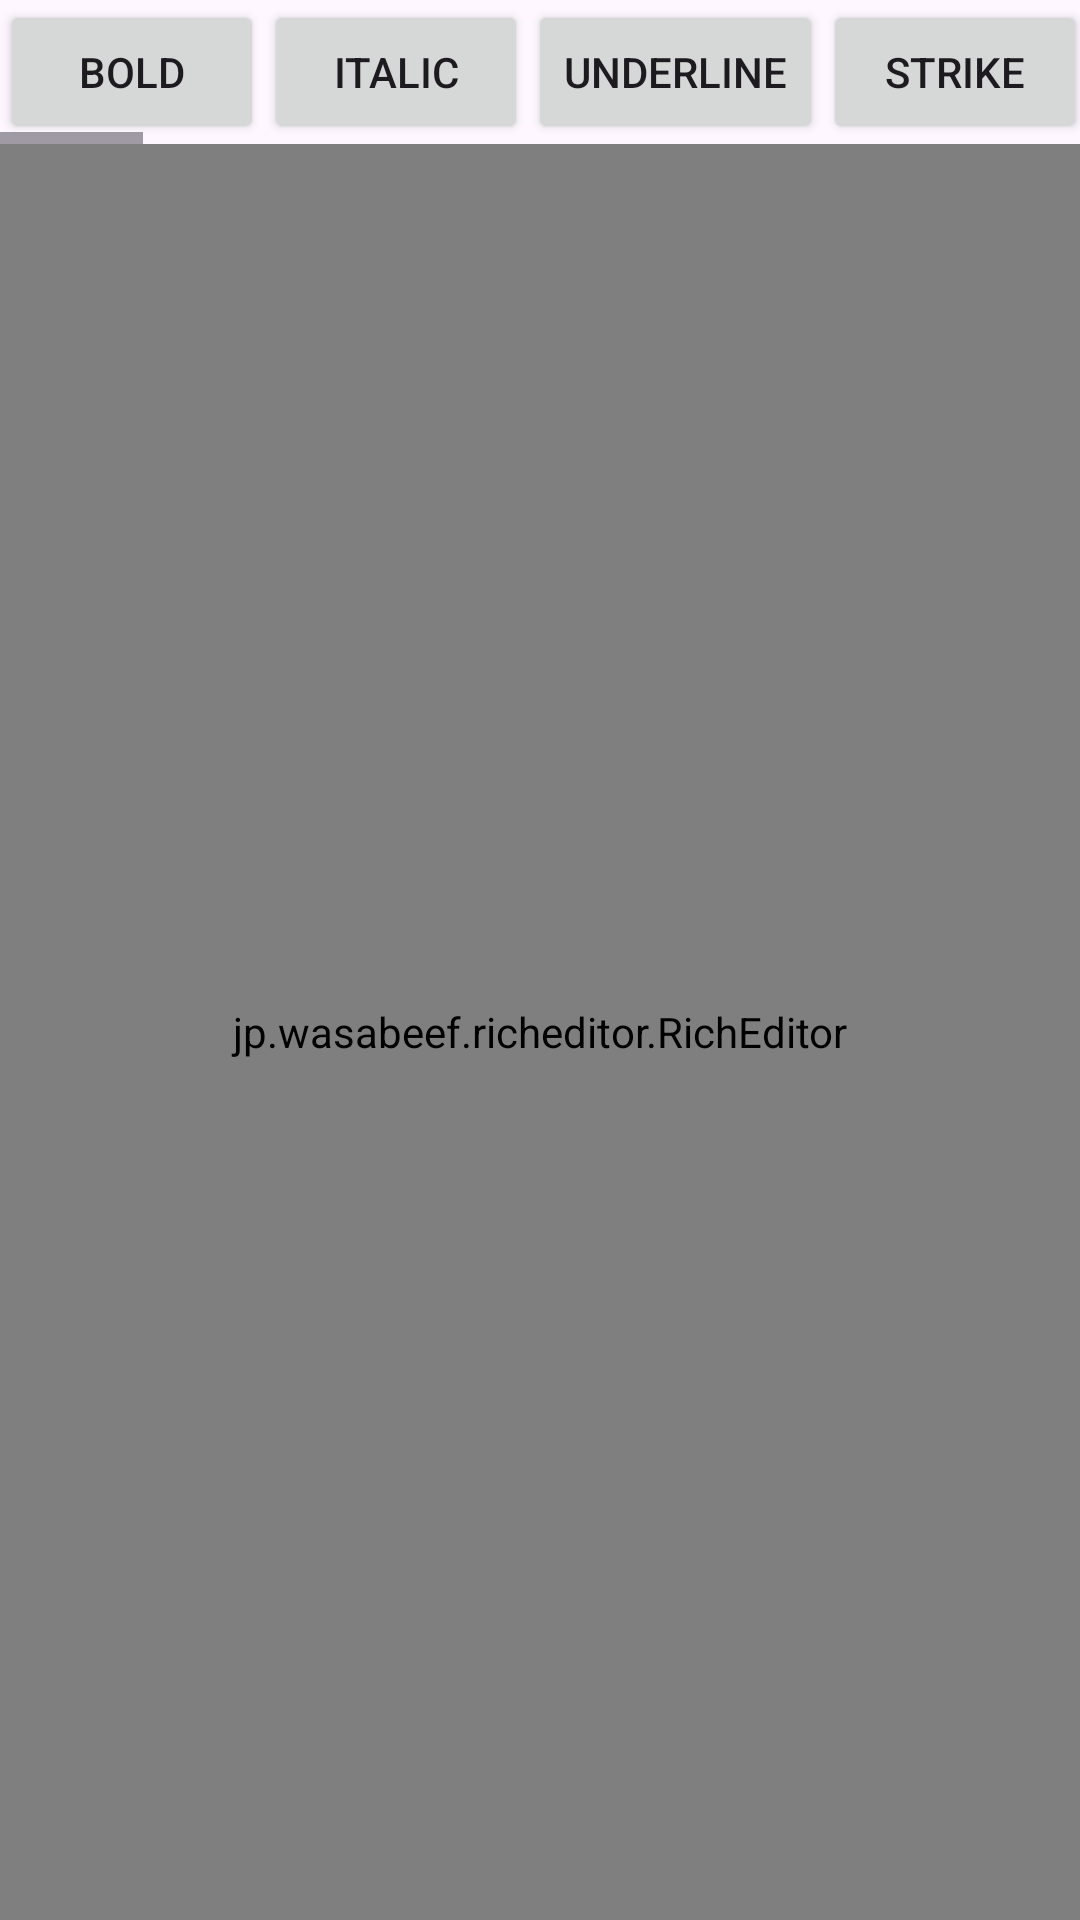

Layout XML and referenced resources for this Android screen:
<!-- AndroidManifest.xml: application theme Theme.OCR -->
<!-- res/layout/fragment_k.xml -->
<androidx.constraintlayout.widget.ConstraintLayout
    xmlns:android="http://schemas.android.com/apk/res/android"
    xmlns:tools="http://schemas.android.com/tools"
    xmlns:app="http://schemas.android.com/apk/res-auto"
    android:layout_width="match_parent"
    android:layout_height="match_parent"
    tools:context=".fragments.kFragment">

    
    <HorizontalScrollView
        android:id="@+id/scrollToolbar"
        android:layout_width="0dp"
        android:layout_height="wrap_content"
        android:fillViewport="true"
        app:layout_constraintTop_toTopOf="parent"
        app:layout_constraintStart_toStartOf="parent"
        app:layout_constraintEnd_toEndOf="parent">

        <LinearLayout
            android:id="@+id/toolbar"
            android:layout_width="wrap_content"
            android:layout_height="wrap_content"
            android:orientation="horizontal">

            
            <Button android:id="@+id/action_bold" android:layout_width="wrap_content" android:layout_height="48dp" android:text="Bold"/>
            <Button android:id="@+id/action_italic" android:layout_width="wrap_content" android:layout_height="48dp" android:text="Italic"/>

            <Button
                android:id="@+id/action_underline"
                android:layout_width="wrap_content"
                android:layout_height="48dp"
                android:text="Underline" />

            <Button android:id="@+id/action_strikethrough" android:layout_width="wrap_content" android:layout_height="48dp" android:text="Strike"/>
            <Button android:id="@+id/action_subscript" android:layout_width="wrap_content" android:layout_height="48dp" android:text="Subscript"/>
            <Button android:id="@+id/action_superscript" android:layout_width="wrap_content" android:layout_height="48dp" android:text="Superscript"/>

            
            <Button android:id="@+id/action_justify_left" android:layout_width="wrap_content" android:layout_height="48dp" android:text="Left"/>
            <Button android:id="@+id/action_justify_center" android:layout_width="wrap_content" android:layout_height="48dp" android:text="Center"/>
            <Button android:id="@+id/action_justify_right" android:layout_width="wrap_content" android:layout_height="48dp" android:text="Right"/>

            
            <Button android:id="@+id/action_h1" android:layout_width="wrap_content" android:layout_height="48dp" android:text="H1"/>
            <Button android:id="@+id/action_h2" android:layout_width="wrap_content" android:layout_height="48dp" android:text="H2"/>
            <Button android:id="@+id/action_h3" android:layout_width="wrap_content" android:layout_height="48dp" android:text="H3"/>
            <Button android:id="@+id/action_h4" android:layout_width="wrap_content" android:layout_height="48dp" android:text="H4"/>
            <Button android:id="@+id/action_h5" android:layout_width="wrap_content" android:layout_height="48dp" android:text="H5"/>
            <Button android:id="@+id/action_h6" android:layout_width="wrap_content" android:layout_height="48dp" android:text="H6"/>

            
            <Button android:id="@+id/action_undo" android:layout_width="wrap_content" android:layout_height="48dp" android:text="Undo"/>
            <Button android:id="@+id/action_redo" android:layout_width="wrap_content" android:layout_height="48dp" android:text="Redo"/>

            
            <Button android:id="@+id/action_indent" android:layout_width="wrap_content" android:layout_height="48dp" android:text="Indent"/>
            <Button android:id="@+id/action_outdent" android:layout_width="wrap_content" android:layout_height="48dp" android:text="Outdent"/>

            
            <Button android:id="@+id/action_ul" android:layout_width="wrap_content" android:layout_height="48dp" android:text="Bullets"/>
            <Button android:id="@+id/action_ol" android:layout_width="wrap_content" android:layout_height="48dp" android:text="Numbers"/>

            
            <Button android:id="@+id/action_insert_image" android:layout_width="wrap_content" android:layout_height="48dp" android:text="Image"/>
            <Button android:id="@+id/action_insert_youtube" android:layout_width="wrap_content" android:layout_height="48dp" android:text="YouTube"/>
            <Button android:id="@+id/action_insert_video" android:layout_width="wrap_content" android:layout_height="48dp" android:text="Video"/>
            <Button android:id="@+id/action_insert_audio" android:layout_width="wrap_content" android:layout_height="48dp" android:text="Audio"/>
            <Button android:id="@+id/action_insert_link" android:layout_width="wrap_content" android:layout_height="48dp" android:text="Link"/>
            <Button android:id="@+id/action_checkbox" android:layout_width="wrap_content" android:layout_height="48dp" android:text="Checkbox"/>

            
            <Button android:id="@+id/action_text_color" android:layout_width="wrap_content" android:layout_height="48dp" android:text="Text Color"/>
            <Button android:id="@+id/action_bg_color" android:layout_width="wrap_content" android:layout_height="48dp" android:text="BG Color"/>
            <Button android:id="@+id/action_font_size" android:layout_width="wrap_content" android:layout_height="48dp" android:text="Font Size"/>

        </LinearLayout>
    </HorizontalScrollView>

    
    <jp.wasabeef.richeditor.RichEditor
        android:id="@+id/editor"
        android:layout_width="0dp"
        android:layout_height="0dp"
        android:background="@android:color/white"
        app:layout_constraintTop_toBottomOf="@id/scrollToolbar"
        app:layout_constraintStart_toStartOf="parent"
        app:layout_constraintEnd_toEndOf="parent"
        app:layout_constraintBottom_toBottomOf="parent"/>
</androidx.constraintlayout.widget.ConstraintLayout>
<!-- resources referenced by this layout -->
<resources>
  <style name="Theme.OCR" parent="Base.Theme.OCR">
          <item name="android:statusBarColor">@color/green1</item>
      </style>
  <style name="Base.Theme.OCR" parent="Theme.Material3.DayNight.NoActionBar">
          
          
      </style>
  <color name="green1">#005D28</color>
</resources>
